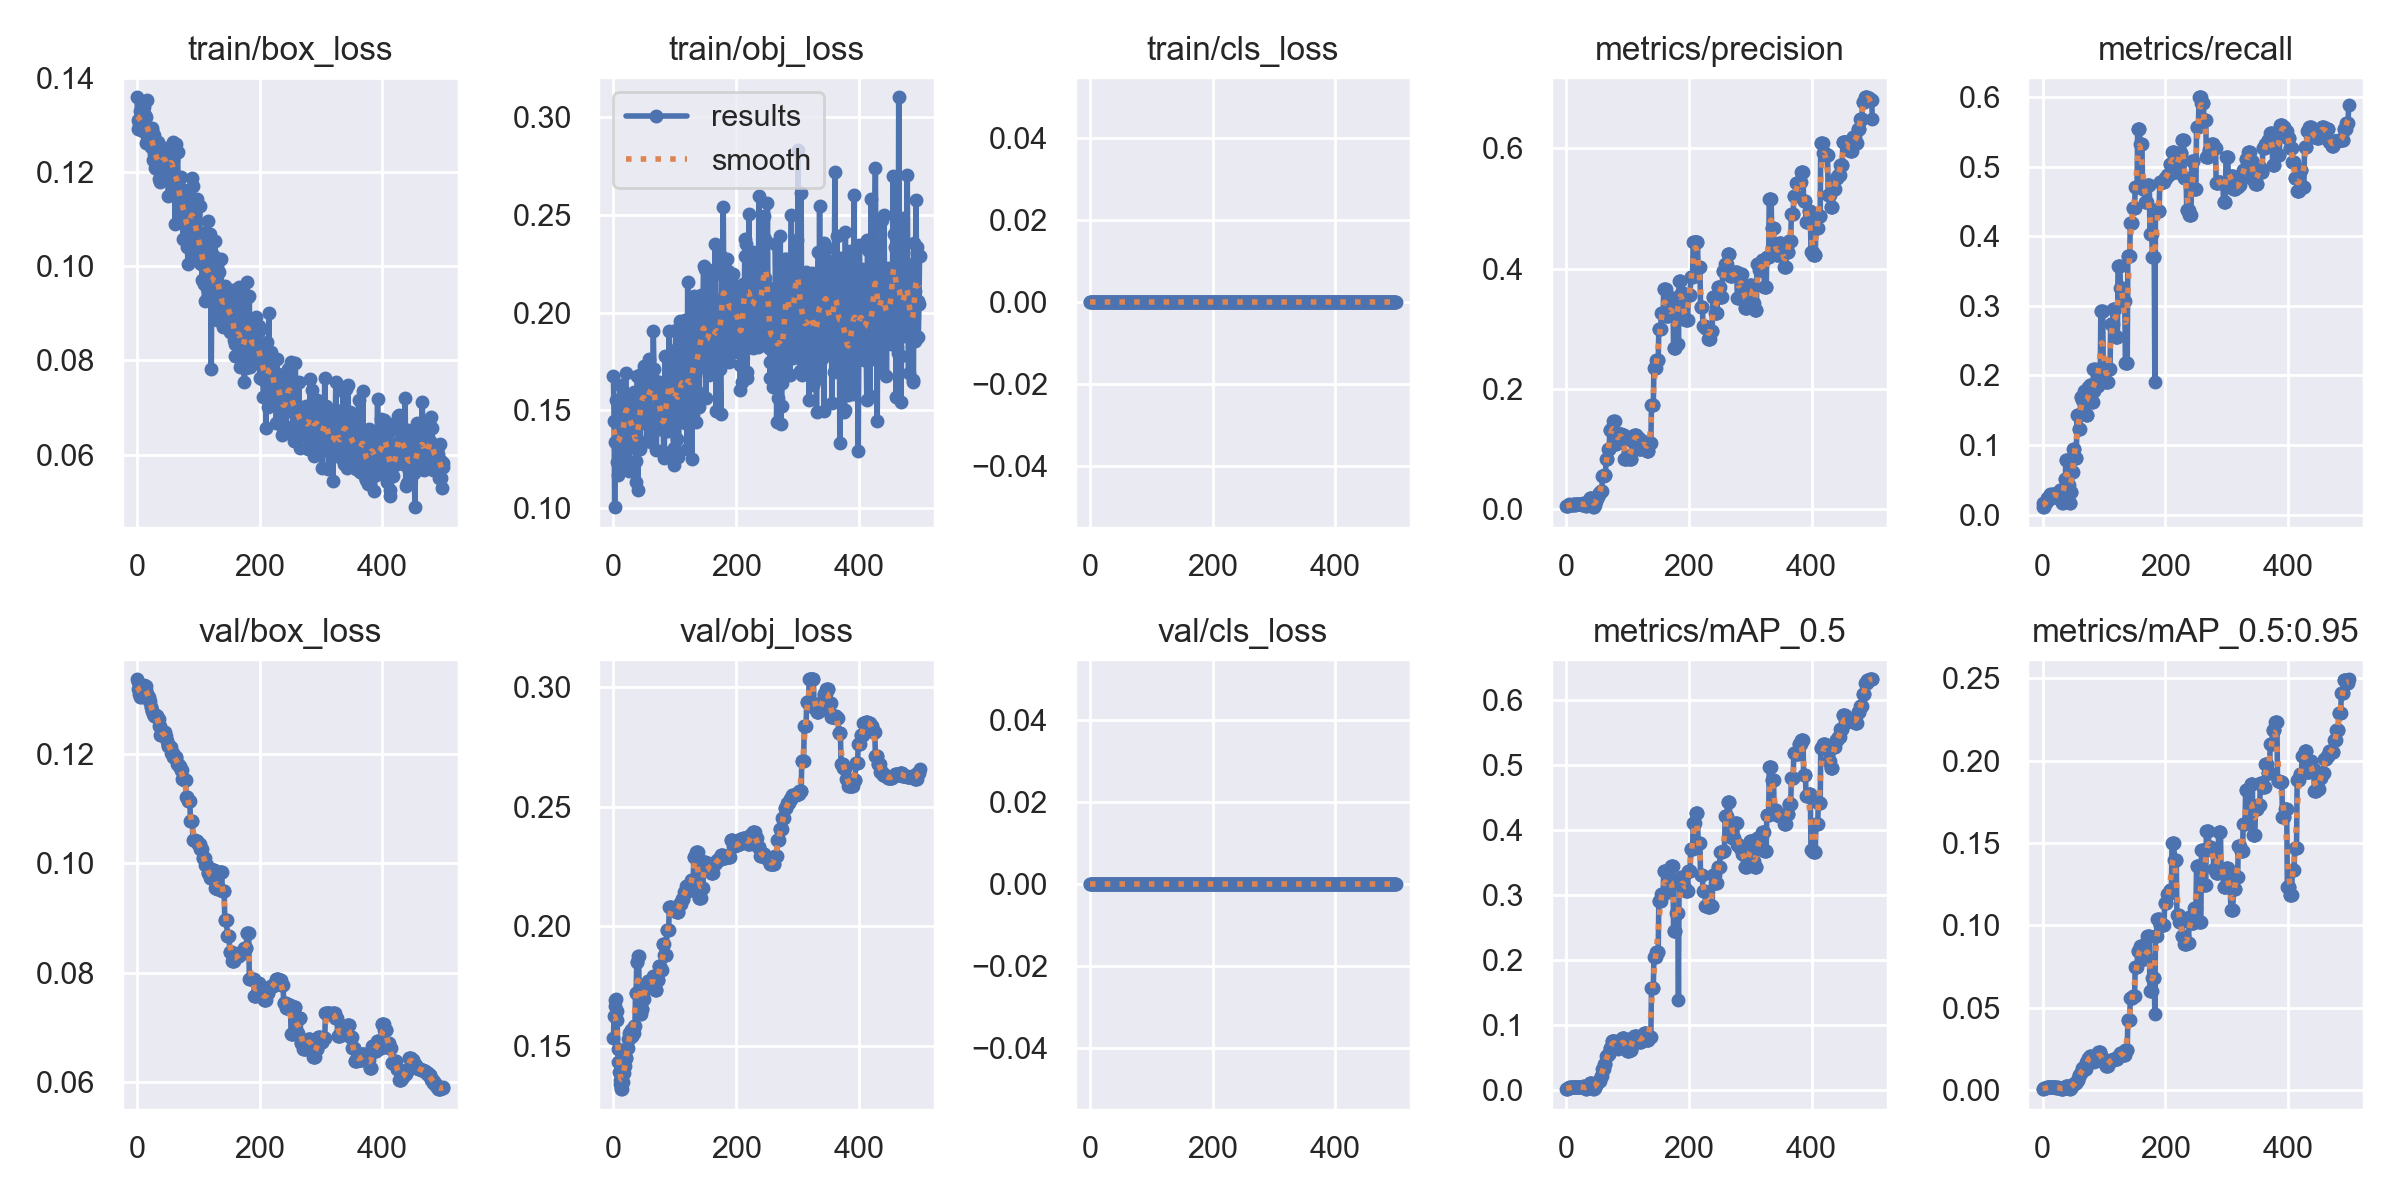

The data file committed next to this chart (first rows):
epoch, train/box_loss, train/obj_loss, train/cls_loss, metrics/precision, metrics/recall, metrics/mAP_0.5, metrics/mAP_0.5:0.95, val/box_loss, val/obj_loss, val/cls_loss, x/lr0, x/lr1, x/lr2
0, 0.1359, 0.1677, 0, 0.005, 0.01613, 0.002554, 0.0004229, 0.1336, 0.1535, 0, 0.1, 0, 0
1, 0.1291, 0.1447, 0, 0.004444, 0.01075, 0.002326, 0.0005717, 0.1332, 0.1624, 0, 0.0991, 9.9802e-05, 9.9802e-05
2, 0.131, 0.1006, 0, 0.004444, 0.01075, 0.002364, 0.0008171, 0.1319, 0.1666, 0, 0.0982, 0.0001992, 0.0001992
3, 0.1303, 0.1336, 0, 0.005556, 0.01344, 0.002917, 0.001115, 0.1309, 0.1693, 0, 0.0973, 0.0002982, 0.0002982
4, 0.1329, 0.1555, 0, 0.006667, 0.01613, 0.003527, 0.00107, 0.1303, 0.1698, 0, 0.0964, 0.0003968, 0.0003968
5, 0.1316, 0.1235, 0, 0.007778, 0.01882, 0.004333, 0.000917, 0.1306, 0.1648, 0, 0.09549, 0.0004951, 0.0004951
6, 0.1302, 0.133, 0, 0.006667, 0.01613, 0.003891, 0.00112, 0.1305, 0.1608, 0, 0.09459, 0.0005929, 0.0005929
7, 0.1289, 0.142, 0, 0.006667, 0.0215, 0.004598, 0.001442, 0.1315, 0.1487, 0, 0.09369, 0.0006903, 0.0006903
8, 0.1322, 0.1168, 0, 0.0075, 0.02419, 0.005106, 0.00169, 0.1317, 0.1432, 0, 0.09279, 0.0007873, 0.0007873
9, 0.1296, 0.1256, 0, 0.006667, 0.0215, 0.00442, 0.001448, 0.1321, 0.1391, 0, 0.09188, 0.000884, 0.000884
10, 0.1287, 0.1346, 0, 0.0075, 0.02419, 0.004725, 0.00167, 0.1322, 0.1359, 0, 0.09098, 0.0009802, 0.0009802
11, 0.1338, 0.1633, 0, 0.008333, 0.02688, 0.004706, 0.001633, 0.1323, 0.1344, 0, 0.09008, 0.001076, 0.001076
12, 0.1294, 0.1394, 0, 0.009167, 0.02957, 0.005194, 0.001583, 0.1326, 0.1325, 0, 0.08917, 0.001172, 0.001172
13, 0.1321, 0.1266, 0, 0.008333, 0.02688, 0.004754, 0.001512, 0.1325, 0.132, 0, 0.08827, 0.001267, 0.001267
14, 0.1317, 0.1443, 0, 0.0075, 0.02419, 0.004286, 0.001456, 0.1324, 0.132, 0, 0.08736, 0.001361, 0.001361
15, 0.1262, 0.1276, 0, 0.0075, 0.02419, 0.004478, 0.001739, 0.1317, 0.135, 0, 0.08646, 0.001455, 0.001455
16, 0.1276, 0.1231, 0, 0.009167, 0.02957, 0.00553, 0.001766, 0.131, 0.1388, 0, 0.08555, 0.001549, 0.001549
17, 0.1352, 0.1594, 0, 0.009167, 0.02957, 0.00553, 0.001766, 0.131, 0.1388, 0, 0.08464, 0.001643, 0.001643
18, 0.1295, 0.1308, 0, 0.009167, 0.02957, 0.005556, 0.001593, 0.1304, 0.1418, 0, 0.08374, 0.001736, 0.001736
19, 0.1278, 0.1566, 0, 0.009167, 0.02957, 0.005556, 0.001593, 0.1304, 0.1418, 0, 0.08283, 0.001829, 0.001829
20, 0.1271, 0.1694, 0, 0.009167, 0.02957, 0.005719, 0.001666, 0.1296, 0.145, 0, 0.08192, 0.001921, 0.001921
21, 0.1269, 0.1543, 0, 0.009167, 0.02957, 0.005719, 0.001666, 0.1296, 0.145, 0, 0.08101, 0.002013, 0.002013
22, 0.1265, 0.1501, 0, 0.008333, 0.02688, 0.0052, 0.001326, 0.1286, 0.1494, 0, 0.0801, 0.002104, 0.002104
23, 0.1253, 0.148, 0, 0.008333, 0.02688, 0.0052, 0.001326, 0.1286, 0.1494, 0, 0.0792, 0.002195, 0.002195
24, 0.1294, 0.1535, 0, 0.008333, 0.02688, 0.004812, 0.001489, 0.1279, 0.1528, 0, 0.07829, 0.002286, 0.002286
25, 0.1289, 0.1481, 0, 0.008333, 0.02688, 0.004812, 0.001489, 0.1279, 0.1528, 0, 0.07738, 0.002376, 0.002376
26, 0.1226, 0.119, 0, 0.0075, 0.02419, 0.004394, 0.001348, 0.1274, 0.1555, 0, 0.07647, 0.002466, 0.002466
27, 0.1278, 0.1573, 0, 0.0075, 0.02419, 0.004394, 0.001348, 0.1274, 0.1555, 0, 0.07556, 0.002556, 0.002556
28, 0.1239, 0.1472, 0, 0.01083, 0.03495, 0.006001, 0.001014, 0.127, 0.1568, 0, 0.07465, 0.002645, 0.002645
29, 0.1266, 0.1497, 0, 0.01083, 0.03495, 0.006001, 0.001014, 0.127, 0.1568, 0, 0.07373, 0.002733, 0.002733
30, 0.1208, 0.1399, 0, 0.006667, 0.0215, 0.003497, 0.0005244, 0.1272, 0.1542, 0, 0.07282, 0.002822, 0.002822
31, 0.1219, 0.1386, 0, 0.006667, 0.0215, 0.003497, 0.0005244, 0.1272, 0.1542, 0, 0.07191, 0.00291, 0.00291
32, 0.1206, 0.1338, 0, 0.005, 0.01613, 0.002631, 0.0004309, 0.1269, 0.1554, 0, 0.071, 0.002997, 0.002997
33, 0.1248, 0.1593, 0, 0.005, 0.01613, 0.002631, 0.0004309, 0.1269, 0.1554, 0, 0.07008, 0.003084, 0.003084
34, 0.1264, 0.1316, 0, 0.007333, 0.02957, 0.003807, 0.000857, 0.1264, 0.1583, 0, 0.06917, 0.003171, 0.003171
35, 0.1229, 0.1395, 0, 0.0075, 0.02419, 0.003853, 0.000936, 0.1264, 0.1583, 0, 0.06826, 0.003257, 0.003257
36, 0.1186, 0.1241, 0, 0.01267, 0.05108, 0.006835, 0.001579, 0.125, 0.1723, 0, 0.06734, 0.003343, 0.003343
37, 0.118, 0.1134, 0, 0.01267, 0.05108, 0.006835, 0.001579, 0.125, 0.1723, 0, 0.06643, 0.003429, 0.003429
38, 0.121, 0.1345, 0, 0.01933, 0.07796, 0.01144, 0.002424, 0.1234, 0.1853, 0, 0.06551, 0.003514, 0.003514
39, 0.1241, 0.1676, 0, 0.01933, 0.07796, 0.01144, 0.002424, 0.1234, 0.1853, 0, 0.0646, 0.003599, 0.003599
40, 0.1205, 0.1093, 0, 0.01933, 0.07796, 0.01124, 0.002404, 0.1236, 0.1875, 0, 0.06368, 0.003683, 0.003683
41, 0.1237, 0.1445, 0, 0.01933, 0.07796, 0.01124, 0.002404, 0.1236, 0.1875, 0, 0.06277, 0.003767, 0.003767
42, 0.123, 0.15, 0, 0.01067, 0.04301, 0.005681, 0.001113, 0.1238, 0.1734, 0, 0.06185, 0.003851, 0.003851
43, 0.1245, 0.1601, 0, 0.01067, 0.04301, 0.005681, 0.001113, 0.1238, 0.1734, 0, 0.06093, 0.003934, 0.003934
44, 0.1193, 0.1303, 0, 0.003333, 0.01613, 0.001697, 0.0004499, 0.1241, 0.1634, 0, 0.06002, 0.004017, 0.004017
45, 0.1248, 0.1685, 0, 0.003333, 0.01613, 0.001697, 0.0004499, 0.1241, 0.1634, 0, 0.0591, 0.004099, 0.004099
46, 0.1235, 0.1586, 0, 0.006667, 0.03226, 0.003675, 0.00125, 0.1233, 0.1656, 0, 0.05818, 0.004181, 0.004181
47, 0.1251, 0.1586, 0, 0.006667, 0.03226, 0.003675, 0.00125, 0.1233, 0.1656, 0, 0.05726, 0.004263, 0.004263
48, 0.1211, 0.1504, 0, 0.01278, 0.06183, 0.008278, 0.002867, 0.1224, 0.1697, 0, 0.05634, 0.004344, 0.004344
49, 0.1195, 0.1586, 0, 0.01278, 0.06183, 0.008278, 0.002867, 0.1224, 0.1697, 0, 0.05543, 0.004425, 0.004425
50, 0.1237, 0.1726, 0, 0.01944, 0.09409, 0.0128, 0.003484, 0.1215, 0.1738, 0, 0.0545, 0.004505, 0.004505
51, 0.1148, 0.1551, 0, 0.01944, 0.09409, 0.0128, 0.003484, 0.1215, 0.1738, 0, 0.05359, 0.004585, 0.004585
52, 0.1203, 0.1453, 0, 0.01944, 0.09409, 0.0128, 0.003484, 0.1215, 0.1738, 0, 0.05266, 0.004665, 0.004665
53, 0.1236, 0.1447, 0, 0.0274, 0.08064, 0.01417, 0.004014, 0.1212, 0.175, 0, 0.05174, 0.004744, 0.004744
54, 0.1227, 0.1728, 0, 0.0274, 0.08064, 0.01417, 0.004014, 0.1212, 0.175, 0, 0.05082, 0.004823, 0.004823
55, 0.1226, 0.1342, 0, 0.0274, 0.08064, 0.01417, 0.004014, 0.1212, 0.175, 0, 0.0499, 0.004901, 0.004901
56, 0.1235, 0.1634, 0, 0.03005, 0.1425, 0.02193, 0.00617, 0.1201, 0.1771, 0, 0.04898, 0.004979, 0.004979
57, 0.1207, 0.1427, 0, 0.03005, 0.1425, 0.02193, 0.00617, 0.1201, 0.1771, 0, 0.04806, 0.005057, 0.005057
58, 0.1265, 0.1764, 0, 0.03005, 0.1425, 0.02193, 0.00617, 0.1201, 0.1771, 0, 0.04713, 0.005134, 0.005134
59, 0.1228, 0.1567, 0, 0.05473, 0.1237, 0.03252, 0.009134, 0.1194, 0.1771, 0, 0.04621, 0.005211, 0.005211
... 440 more rows
